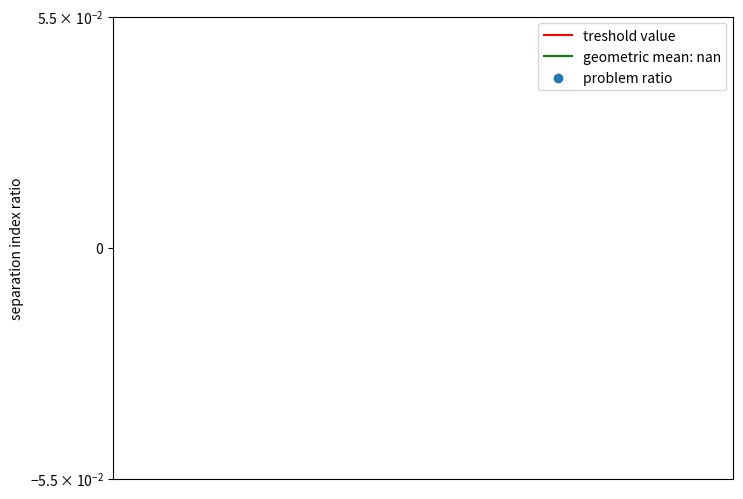

The matplotlib source for this figure:
from os import listdir
import numpy
from scipy.stats import gmean
import math
from matplotlib import pyplot as plt 
from os.path import isfile, join
onlyfiles = [f for f in listdir('.') if isfile(join('.', f))]
num = numpy.array([])
den = numpy.array([])
files = numpy.array([])
for fil in onlyfiles:
    if ".mps" in fil:
        c = numpy.array([])
        d = numpy.array([])
        tmp = numpy.array([])
        a = 0
        b = 0
        w = 0
        _rel = 0
        name = ''
        f = open(fil,"r")
        for x in f:
            if 'MIP' in x:
                name = x.split()[1][0:-4]
                files = numpy.append(files, name)
            elif 'LP' in x:
                _rel = float(x.split()[3])
            elif x[0] == 'x': 
                a = float(x.split()[1])
                b = float(x.split()[2])
                if a==-1 or b==-1:
                    pass
                else:
                    if a-_rel!=0 :
                        a = a -_rel 
                    else:
                        a = 0.01
                    if b-_rel!=0 :
                        b = b -_rel 
                    else:
                        b = 0.01
                    c = numpy.append(c,math.pow(abs(a*b),float(1/2)))
        f.close()
        f = open(fil, "r")
        for x in f:
                if 'clique constraint' in x :
                        w = 1
                        if len(tmp) >0:
                            for y in tmp:
                                w = w*math.pow(abs(y),float(1/len(tmp)))
                            d = numpy.append(d,w)
                            tmp = numpy.array([])
                elif x[0] == 'x' in x:
                    b = float(x.split()[2])
                    if b==-1:
                        pass
                    else:
                        if b-_rel!=0 :
                            b = b -_rel 
                        else:
                            b = 0.01
                        tmp = numpy.append(tmp, b) 
                elif 'All Zeroes' in x:
                    b = float(x.split()[2])
                    if b==-1:
                        pass
                    else:
                        if b-_rel!=0 :
                            b = b - _rel 
                        else:
                            b = 0.01
                        tmp = numpy.append(tmp, b)
        w = 1
        if len(tmp) >0:
            for y in tmp:
                w = w*math.pow(abs(y),float(1/len(tmp)))
            d = numpy.append(d,w)
            tmp = numpy.array([])
        f.close()
        num = numpy.append(num, numpy.max(d))
        den = numpy.append(den, numpy.max(c))
print(num)
print(den)
r = num / den
print (r)
print(gmean(r))
plt.figure(figsize =(8,6))
plt.plot(files,numpy.ones(len(files)), color = 'r', label = "treshold value")
plt.plot(files,gmean(r)*numpy.ones(len(files)),color = 'g', label = "geometric mean: "+ str(gmean(r))[:5])
plt.scatter(files,r, label = "problem ratio")
plt.legend()
plt.yscale('symlog')
plt.xticks(files,rotation=45)
plt.ylabel("separation index ratio") 
plt.savefig("chart_agg.jpg")
